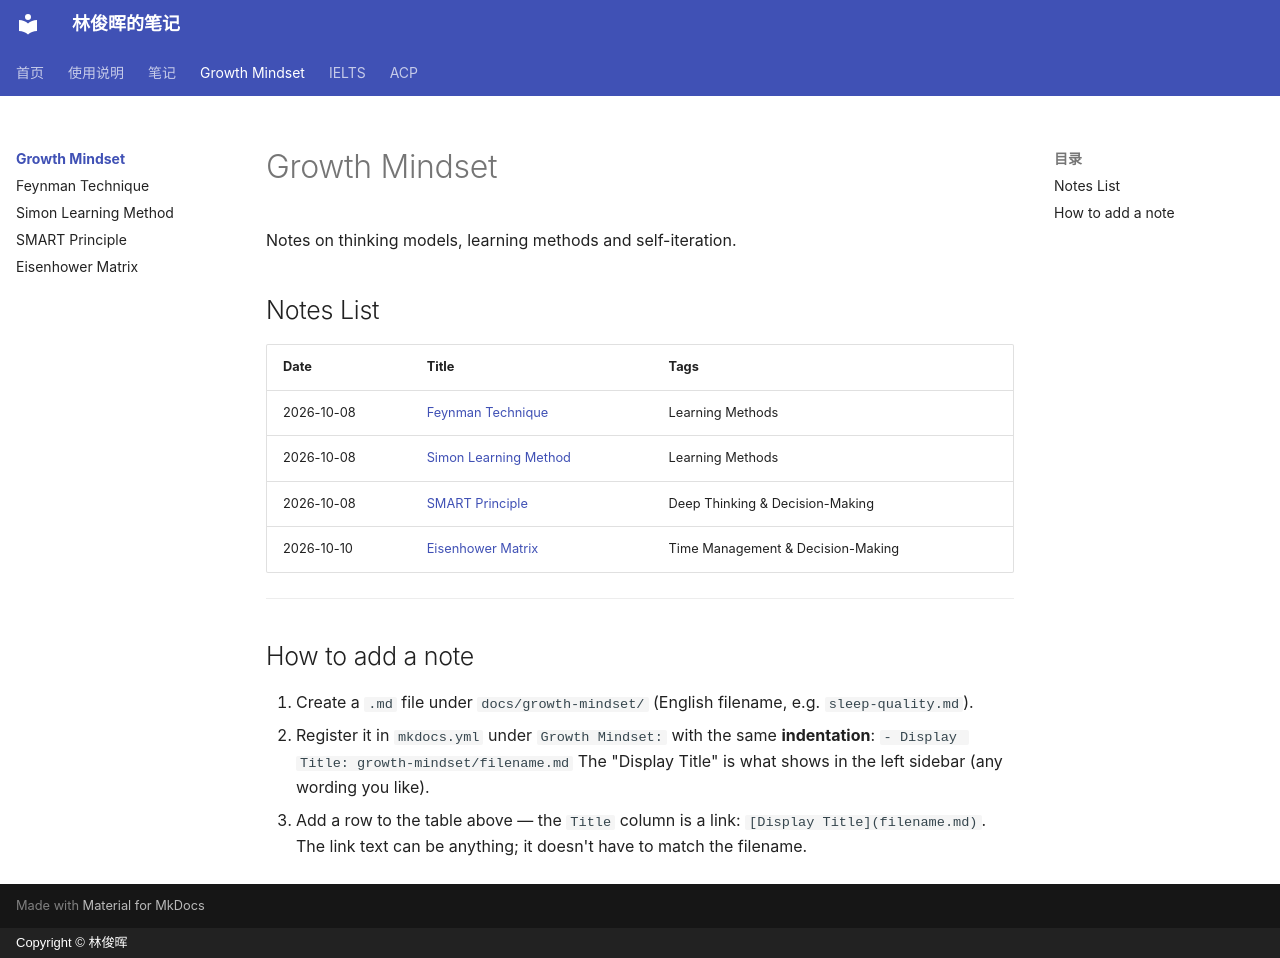

repository: linjunhui/linjunhui.github.io · page: growth-mindset/index.html · generator: mkdocs · copyright: Copyright © 林俊晖

# Growth Mindset

Notes on thinking models, learning methods and self-iteration.

## Notes List

| Date | Title | Tags |
| --- | --- | --- |
| 2026-10-08 | [Feynman Technique](learning-ability_Feynman-Technique.md) | Learning Methods |
| 2026-10-08 | [Simon Learning Method](learning-ability_Simon-learning-method.md) | Learning Methods |
| 2026-10-08 | [SMART Principle](SMART-Principle.md) | Deep Thinking & Decision-Making |
| 2026-10-10 | [Eisenhower Matrix](Eisenhower-Matrix.md) | Time Management & Decision-Making |

---

## How to add a note

1. Create a `.md` file under `docs/growth-mindset/` (English filename, e.g. `sleep-quality.md`).
2. Register it in `mkdocs.yml` under `Growth Mindset:` with the same **indentation**:
   `- Display Title: growth-mindset/filename.md`
   The "Display Title" is what shows in the left sidebar (any wording you like).
3. Add a row to the table above — the `Title` column is a link: `[Display Title](filename.md)`.
   The link text can be anything; it doesn't have to match the filename.
